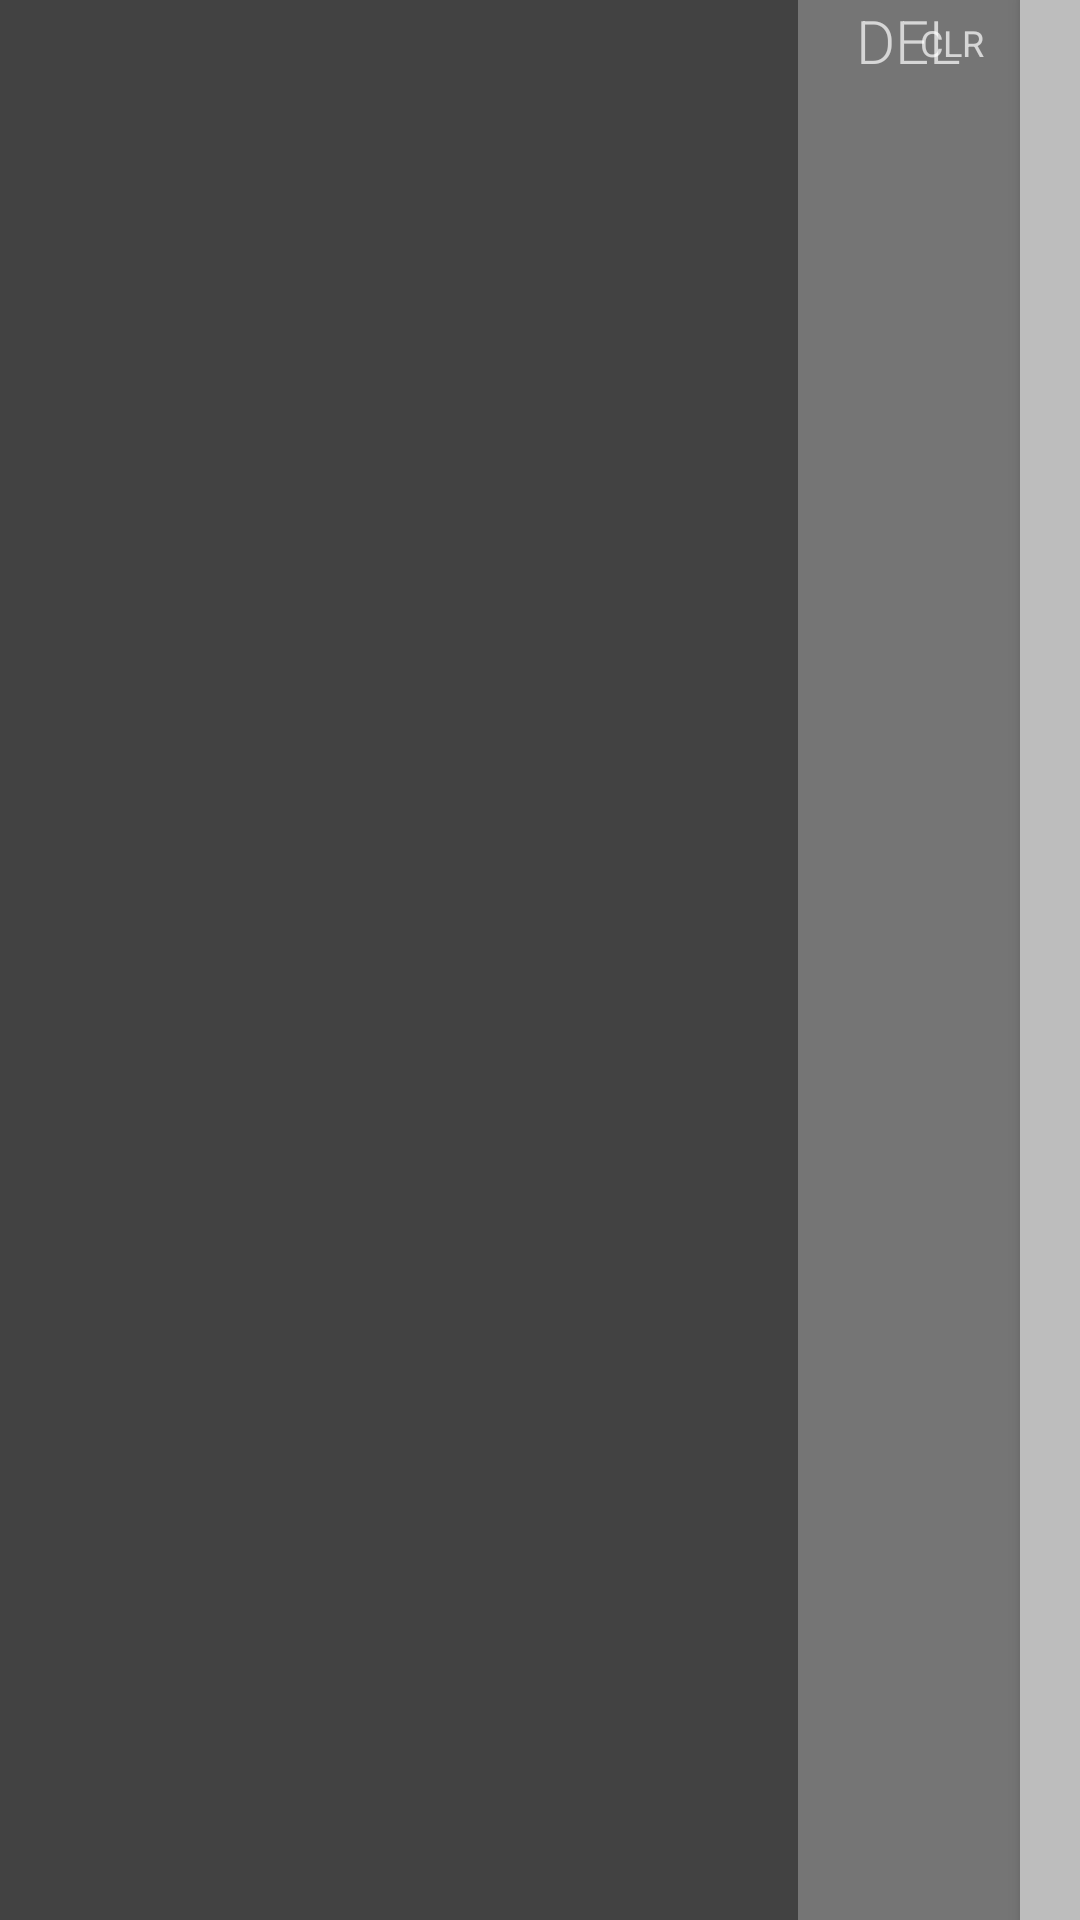

This screen was rendered from an Android layout file. Write that file and the resources it references.
<!-- AndroidManifest.xml: application theme AppTheme -->
<!-- res/layout/content_main.xml -->
<?xml version="1.0" encoding="utf-8"?>
<LinearLayout xmlns:android="http://schemas.android.com/apk/res/android"
    android:layout_width="match_parent"
    android:layout_height="match_parent"
    android:orientation="horizontal">

    <GridView
        android:id="@+id/bar_numeric"
        android:layout_width="0px"
        android:layout_height="match_parent"
        android:layout_weight="3.6"
        android:scrollbars="none"
        android:listSelector="@null"
        android:background="#424242" />

    <LinearLayout
        android:layout_width="0dp"
        android:layout_height="match_parent"
        android:layout_weight="1.0"
        android:orientation="vertical">

        <FrameLayout
            android:id="@+id/delete"
            android:layout_width="match_parent"
            android:layout_height="wrap_content"
            android:background="#757575"
            android:foreground="?android:attr/selectableItemBackground">

            <TextView
                android:layout_width="wrap_content"
                android:layout_height="wrap_content"
                android:layout_gravity="center"
                android:fontFamily="sans-serif-light"
                android:text="DEL"
                android:textColor="@color/colorWhite"
                android:textSize="20sp" />

            <TextView
                android:layout_width="wrap_content"
                android:layout_height="wrap_content"
                android:layout_gravity="right"
                android:paddingRight="12dp"
                android:paddingTop="6dp"
                android:text="CLR"
                android:textColor="@color/colorWhite"
                android:textSize="12sp" />

        </FrameLayout>

        <GridView
            android:id="@+id/bar_operator"
            android:scrollbars="none"
            android:listSelector="@null"
            android:layout_width="match_parent"
            android:layout_height="match_parent"
            android:background="#757575" />

    </LinearLayout>


    <ImageView
        android:id="@+id/drawer_right"
        android:layout_width="20dp"
        android:layout_height="match_parent"
        android:background="#bdbdbd"
        android:elevation="4dp"
        android:gravity="center"
        android:src="@drawable/ic_left" />

</LinearLayout>
<!-- resources referenced by this layout -->
<resources>
  <style name="AppTheme" parent="Theme.AppCompat">
          <item name="colorPrimary">@color/colorPrimary</item>
          <item name="colorPrimaryDark">@color/colorPrimaryDark</item>
          <item name="colorAccent">@color/colorAccent</item>
          <item name="android:navigationBarColor">@color/colorPrimaryDark</item>
      </style>
  <!-- not gathered from this repository: default colours our renderer supplied (Android Studio template values) -->
  <color name="colorPrimary">#FF6200EE</color>
  <color name="colorPrimaryDark">#FF3700B3</color>
  <color name="colorAccent">#FF03DAC5</color>
</resources>
